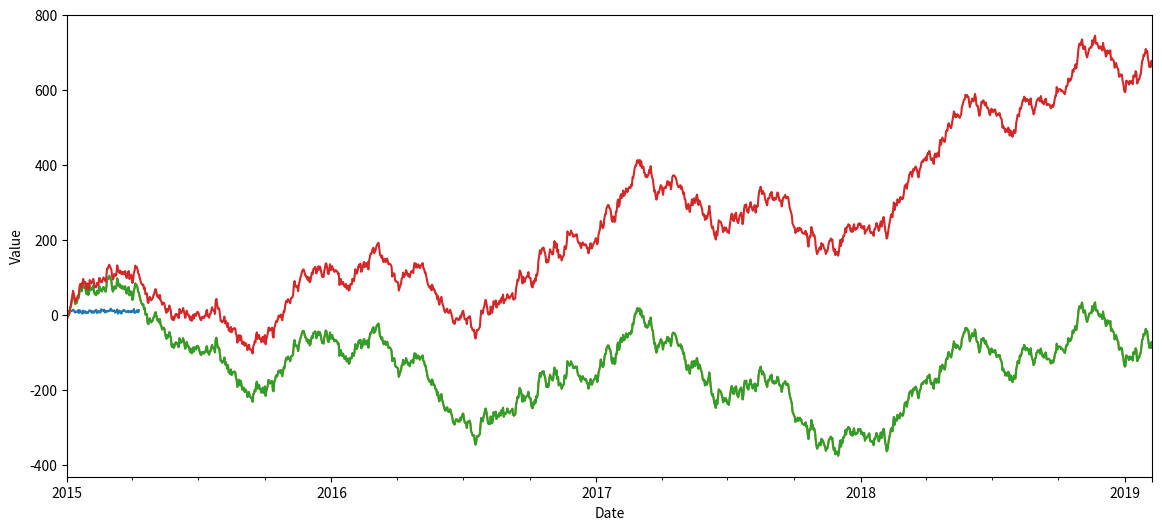

Python code for this plot:
import numpy as np
import pandas as pd
import matplotlib.pyplot as plt

# Create a date series
n_days = 100
date_series = pd.date_range(start='1/1/2015', periods=n_days)

# Create a normally distributed temperature values for each day
avg_temp = 10
std_temp = 3

temp_series = np.random.normal(avg_temp, std_temp, n_days)

time_series = pd.Series(data=temp_series, index=date_series)


ax = time_series.plot(figsize=(14,6))
ax.set_ylabel("Temperature (C)")
ax.set_xlabel("Date")
plt.show()

np.random.seed(13)
avg = 0
std = 10
n_pts = 1500

# Dates & white noise (epsilon)
date_vals = pd.date_range(start='1/1/2015', periods=n_pts)
epsilon = np.random.normal(avg,std,n_pts)

# Generate data starting at y0 & "walk" based on epsilon (white noise model)
y0 = 0
vals = y0 + np.cumsum(epsilon) 
time_series =  pd.Series(vals, index=date_vals)

# Plot out the model
ax = time_series.plot(figsize=(14,6))
ax.set_ylabel("Value")
ax.set_xlabel("Date")
plt.show()

# Same values from above but have a constant "drift" in the epsilon
c = 0.5
vals_drift = y0 + np.cumsum(c + epsilon) 
time_series_drift =  pd.Series(vals_drift, index=date_vals)

# Plot out the model
ax = time_series.plot(figsize=(14,6))
time_series_drift.plot()
ax.set_ylabel("Value")
ax.set_xlabel("Date")
plt.show()